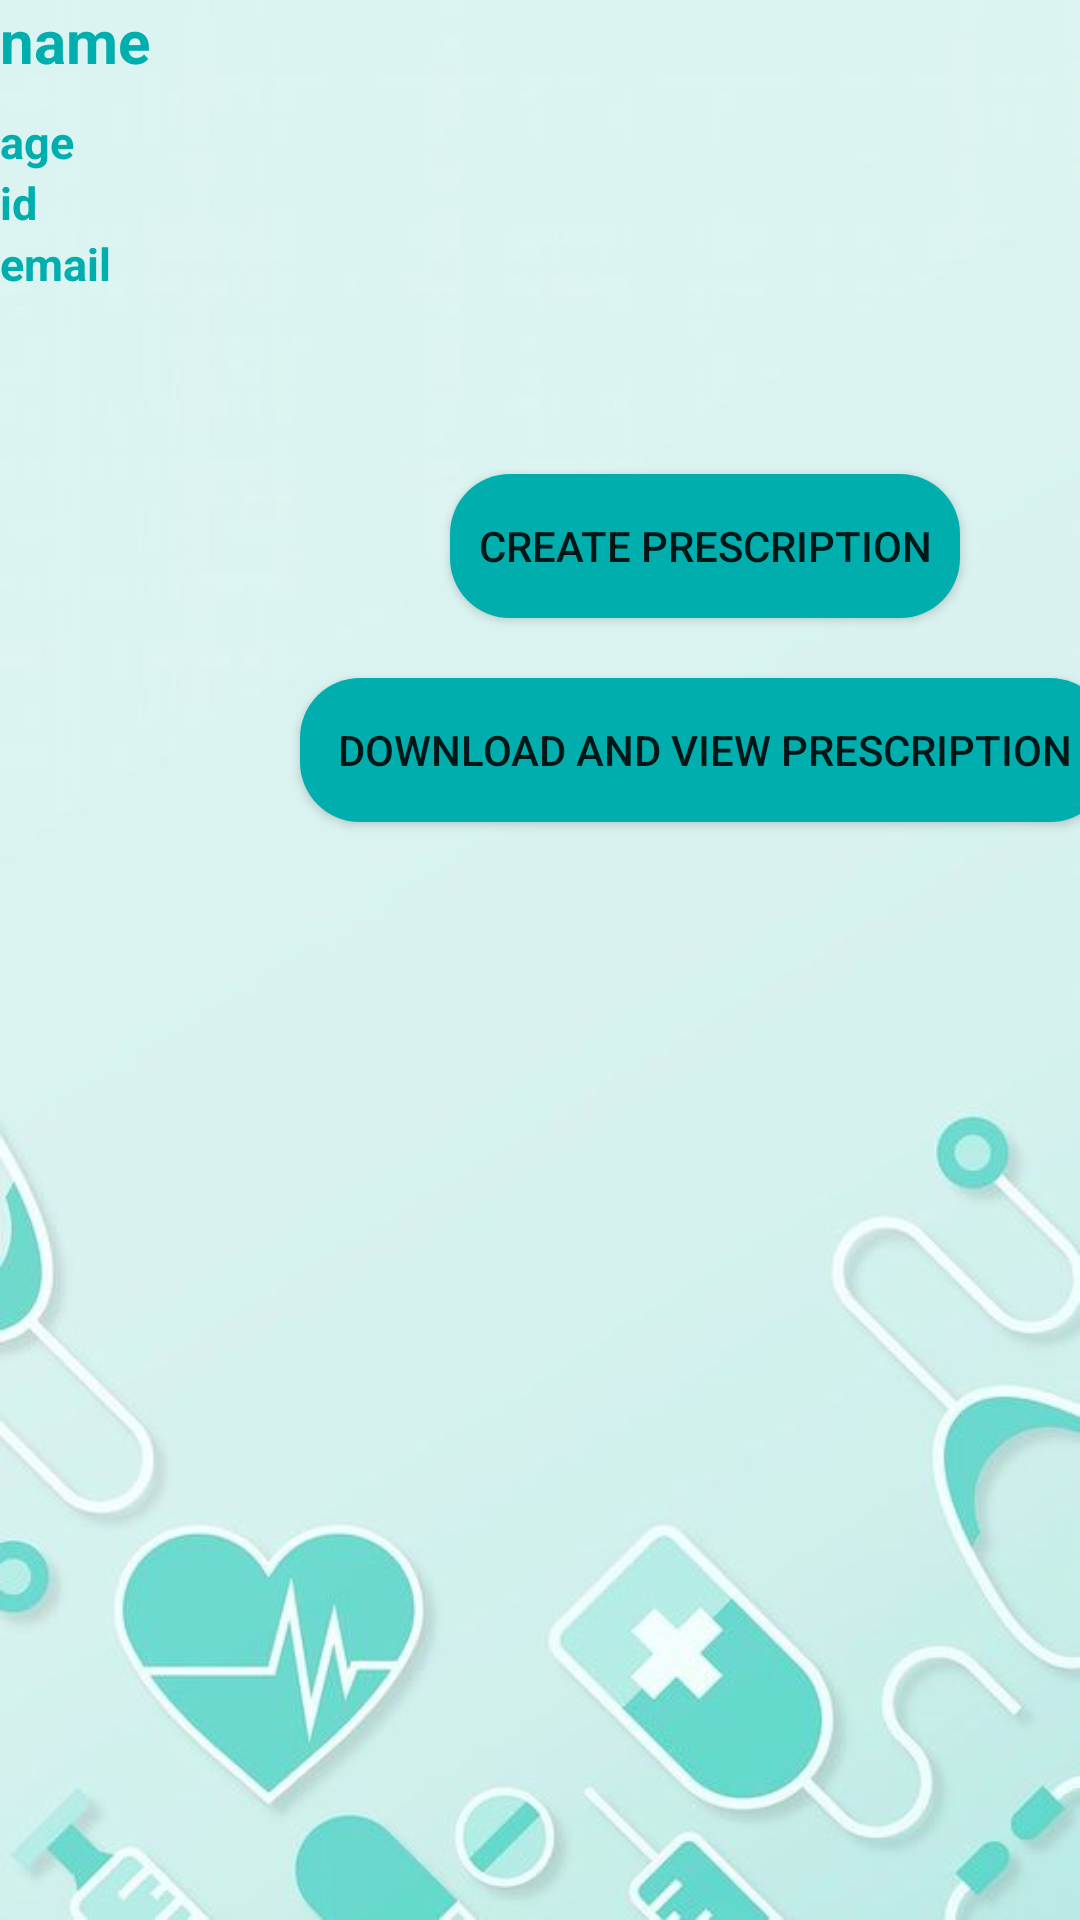

The Android layout XML behind this screen, and the referenced resources:
<!-- AndroidManifest.xml: application theme Theme.MedStockPro -->
<!-- res/layout/activity_create_prescription.xml -->
<?xml version="1.0" encoding="utf-8"?>
<LinearLayout
    xmlns:android="http://schemas.android.com/apk/res/android"
    xmlns:app="http://schemas.android.com/apk/res-auto"
    xmlns:tools="http://schemas.android.com/tools"
    android:layout_width="match_parent"
    android:layout_height="match_parent"
    android:orientation="vertical"
    android:background="@drawable/medstockpro_app_bg"
    tools:context=".CreatePrescription">

    <LinearLayout
        android:layout_width="wrap_content"
        android:layout_height="wrap_content"
        android:orientation="vertical">

        <TextView
            android:layout_width="wrap_content"
            android:layout_height="wrap_content"
            android:id="@+id/patient_name"
            android:textSize="20sp"
            android:text="name"
            android:textColor="#00AEAE"
            android:textStyle="bold"/>
        <TextView
            android:layout_width="wrap_content"
            android:layout_height="wrap_content"
            android:id="@+id/patient_age"
            android:layout_below="@+id/patient_name"
            android:textSize="15sp"
            android:text="age"
            android:textColor="#00AEAE"
            android:textStyle="bold"
            android:layout_marginTop="10dp"/>
        <TextView
            android:layout_width="wrap_content"
            android:layout_height="wrap_content"
            android:id="@+id/patient_id"
            android:layout_below="@+id/patient_age"
            android:textSize="15sp"
            android:text="id"
            android:textColor="#00AEAE"
            android:textStyle="bold"/>
        <TextView
            android:layout_width="wrap_content"
            android:layout_height="wrap_content"
            android:id="@+id/patient_email"
            android:layout_below="@+id/patient_id"
            android:textSize="15sp"
            android:text="email"
            android:textColor="#00AEAE"
            android:textStyle="bold"/>
    </LinearLayout>


    <LinearLayout
        android:layout_width="wrap_content"
        android:layout_height="wrap_content"
        android:id="@+id/layout1">

        <ListView
            android:id="@+id/medicine_listview"
            android:layout_width="match_parent"
            android:layout_height="match_parent"
            android:layout_below="@+id/patient_id"
            android:layout_marginTop="20dp"
            android:padding="10dp"
            android:dividerHeight="10dp"
            android:divider="@android:color/transparent"/>

    </LinearLayout>

    <LinearLayout
        android:layout_width="wrap_content"
        android:layout_height="wrap_content"
        android:layout_below="@id/layout1"
        android:orientation="vertical">


        <Button
            android:layout_width="170dp"
            android:layout_height="wrap_content"
            android:text="Create Prescription"
            android:id="@+id/create_pres_button"
            android:background="@drawable/btn_bg"
            android:layout_marginBottom="20dp"
            android:layout_marginTop="20dp"
            android:layout_marginLeft="150dp"/>
        <Button
            android:layout_width="270dp"
            android:layout_height="wrap_content"
            android:text="Download and View Prescription"
            android:id="@+id/view_pres_button"
            android:background="@drawable/btn_bg"
            android:layout_marginBottom="10dp"
            android:layout_marginLeft="100dp"/>

    </LinearLayout>


</LinearLayout>
<!-- resources referenced by this layout -->
<resources>
  <!-- drawable btn_bg (drawable) -->
  <?xml version="1.0" encoding="utf-8"?>
  <shape
      xmlns:android="http://schemas.android.com/apk/res/android"
      android:shape="rectangle">
  
      <solid android:color="#00AEAE"/>
      <corners android:radius="20dp"/>
  
  </shape>
  <!-- drawable medstockpro_app_bg: jpg bitmap (drawable, 19742 bytes) -->
  <style name="Theme.MedStockPro" parent="Base.Theme.MedStockPro" />
  <style name="Base.Theme.MedStockPro" parent="Theme.AppCompat.Light.NoActionBar">
          
          
      </style>
</resources>
